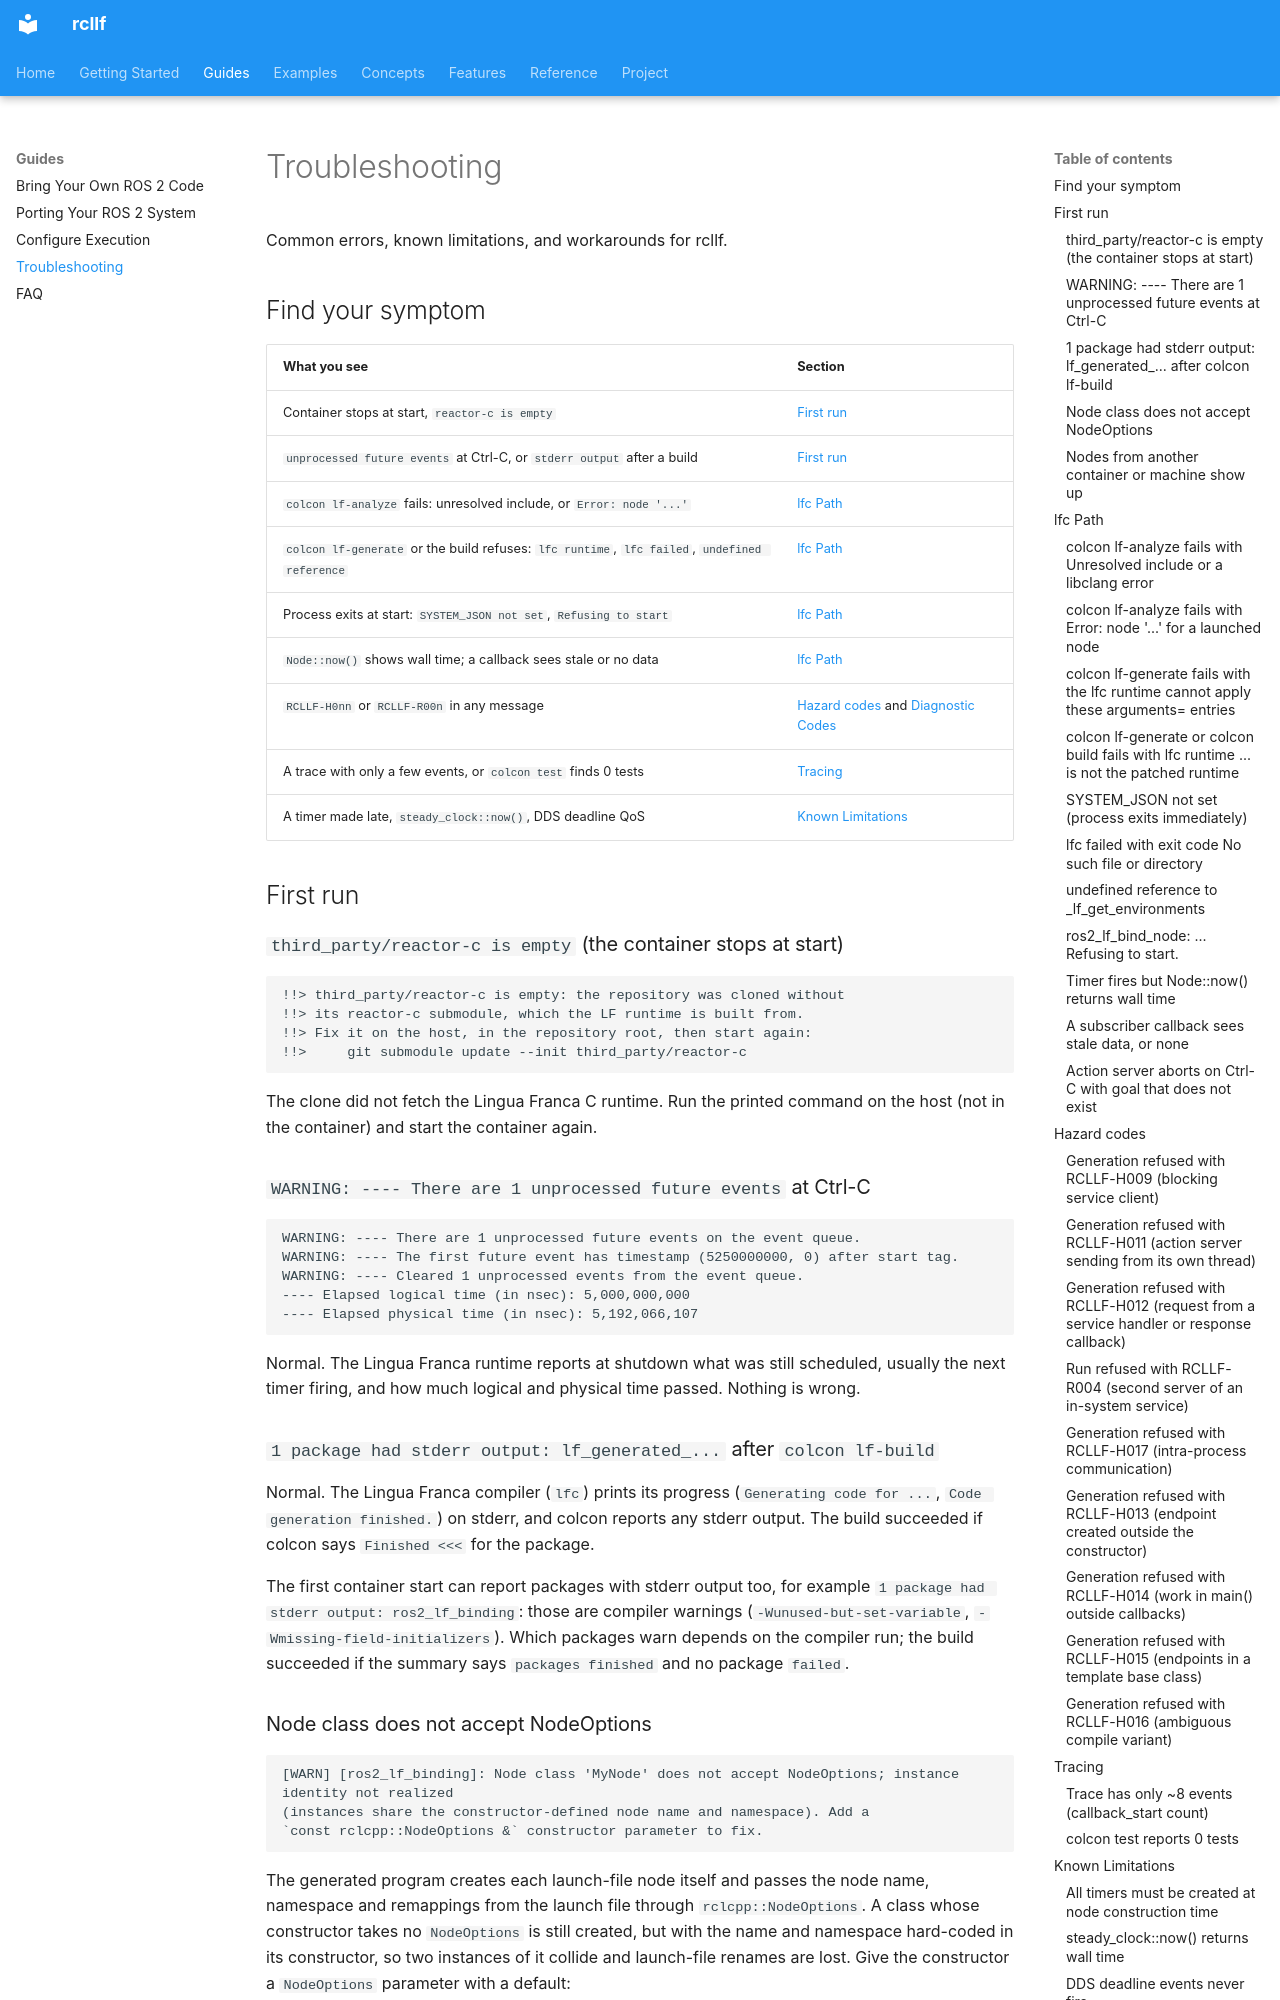

repository: CPS-RWTH/rcllf · page: reference/troubleshooting/index.html · generator: mkdocs

# Troubleshooting

Common errors, known limitations, and workarounds for rcllf.

## Find your symptom

| What you see | Section |
|---|---|
| Container stops at start, `reactor-c is empty` | [First run](#third_partyreactor-c-is-empty-the-container-stops-at-start) |
| `unprocessed future events` at Ctrl-C, or `stderr output` after a build | [First run](#first-run) |
| `colcon lf-analyze` fails: unresolved include, or `Error: node '...'` | [lfc Path](#colcon-lf-analyze-fails-with-unresolved-include-or-a-libclang-error) |
| `colcon lf-generate` or the build refuses: `lfc runtime`, `lfc failed`, `undefined reference` | [lfc Path](#lfc-path) |
| Process exits at start: `SYSTEM_JSON not set`, `Refusing to start` | [lfc Path](#system_json-not-set-process-exits-immediately) |
| `Node::now()` shows wall time; a callback sees stale or no data | [lfc Path](#timer-fires-but-nodenow-returns-wall-time) |
| `RCLLF-H0nn` or `RCLLF-R00n` in any message | [Hazard codes](#hazard-codes) and [Diagnostic Codes](diagnostic-codes.md) |
| A trace with only a few events, or `colcon test` finds 0 tests | [Tracing](#tracing) |
| A timer made late, `steady_clock::now()`, DDS deadline QoS | [Known Limitations](#known-limitations) |

## First run

### `third_party/reactor-c is empty` (the container stops at start)

```text
!!> third_party/reactor-c is empty: the repository was cloned without
!!> its reactor-c submodule, which the LF runtime is built from.
!!> Fix it on the host, in the repository root, then start again:
!!>     git submodule update --init third_party/reactor-c
```

The clone did not fetch the Lingua Franca C runtime. Run the printed command on the host
(not in the container) and start the container again.

### `WARNING: ---- There are 1 unprocessed future events` at Ctrl-C

```text
WARNING: ---- There are 1 unprocessed future events on the event queue.
WARNING: ---- The first future event has timestamp (5250000000, 0) after start tag.
WARNING: ---- Cleared 1 unprocessed events from the event queue.
---- Elapsed logical time (in nsec): 5,000,000,000
---- Elapsed physical time (in nsec): 5,192,066,107
```

Normal. The Lingua Franca runtime reports at shutdown what was still scheduled, usually the
next timer firing, and how much logical and physical time passed. Nothing is wrong.

### `1 package had stderr output: lf_generated_...` after `colcon lf-build`

Normal. The Lingua Franca compiler (`lfc`) prints its progress (`Generating code for ...`,
`Code generation finished.`) on stderr, and colcon reports any stderr output. The build
succeeded if colcon says `Finished <<<` for the package.

The first container start can report packages with stderr output too, for example
`1 package had stderr output: ros2_lf_binding`: those are compiler warnings
(`-Wunused-but-set-variable`, `-Wmissing-field-initializers`). Which packages warn
depends on the compiler run; the build succeeded if the summary says
`packages finished` and no package `failed`.

### Node class does not accept NodeOptions

```text
[WARN] [ros2_lf_binding]: Node class 'MyNode' does not accept NodeOptions; instance identity not realized
(instances share the constructor-defined node name and namespace). Add a
`const rclcpp::NodeOptions &` constructor parameter to fix.
```

The generated program creates each launch-file node itself and passes the node name,
namespace and remappings from the launch file through `rclcpp::NodeOptions`. A class
whose constructor takes no `NodeOptions` is still created, but with the name and
namespace hard-coded in its constructor, so two instances of it collide and launch-file
renames are lost. Give the constructor a `NodeOptions` parameter with a default:

```cpp
explicit MyNode(const rclcpp::NodeOptions & options = rclcpp::NodeOptions())
: Node("my_node", options) { ... }
```

### Nodes from another container or machine show up

The dev container uses `ROS_DOMAIN_ID=0` unless you set it on the host. Other ROS 2
systems on the same network and domain see your topics. Pick a domain of your own:

```bash
ROS_DOMAIN_ID=37 docker compose run --rm dev
```

## lfc Path
